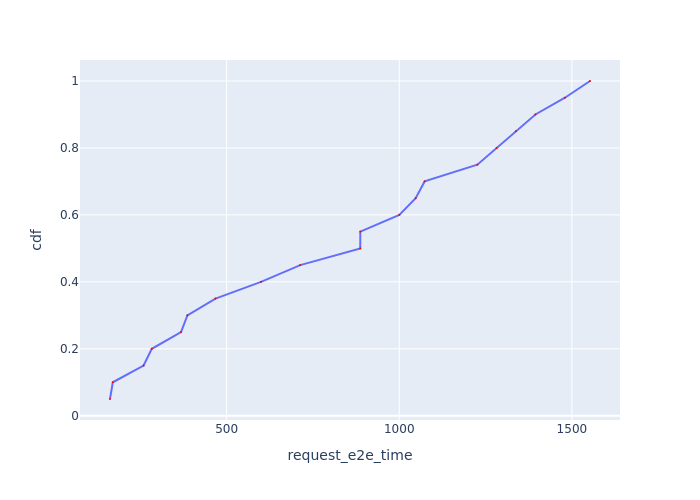

The data file committed next to this chart (first rows):
Request Id, request_e2e_time, cdf
0_1, 162.2, 0.05
0_0, 170.4, 0.1
0_2, 259.5, 0.15
0_3, 283.3, 0.2
0_4, 368, 0.25
0_5, 386.4, 0.3
0_6, 467.8, 0.35
0_8, 599.6, 0.4
0_9, 713.2, 0.45
0_10, 887, 0.5
0_7, 887.2, 0.55
0_12, 1000, 0.6
0_11, 1048, 0.65
0_13, 1074, 0.7
0_14, 1226, 0.75
0_15, 1282, 0.8
0_16, 1338, 0.85
0_17, 1394, 0.9
0_18, 1480, 0.95
0_19, 1552, 1.0
